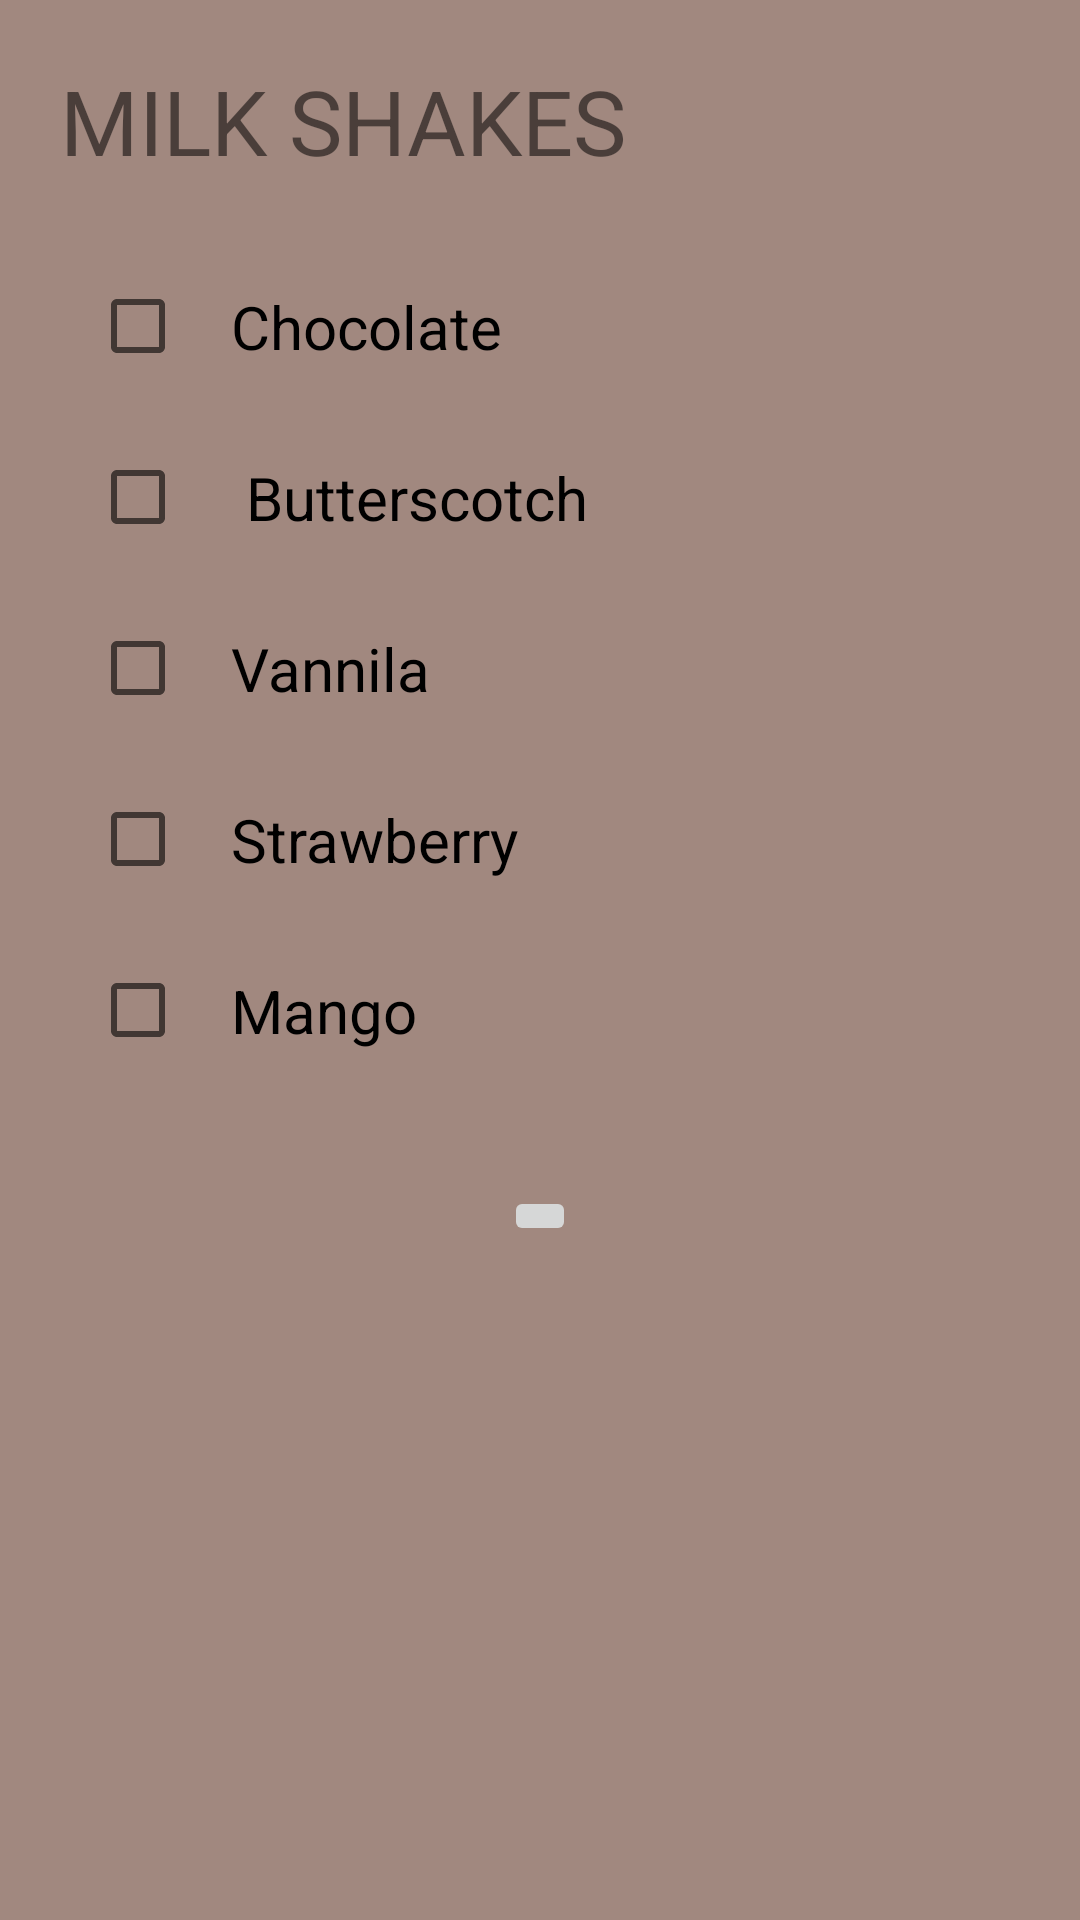

Here is an Android app screen rendered from its layout file. Give the layout XML and the strings, colors and styles it references.
<!-- AndroidManifest.xml: application theme AppTheme -->
<!-- res/layout/activity_milk_shake.xml -->
<?xml version="1.0" encoding="utf-8"?>
<RelativeLayout xmlns:android="http://schemas.android.com/apk/res/android"
    xmlns:app="http://schemas.android.com/apk/res-auto"
    xmlns:tools="http://schemas.android.com/tools"
    android:layout_width="match_parent"
    android:layout_height="match_parent"
    android:background="@color/background"
    tools:context="com.example.rushikesh.coffee.milk_shake">

    <TextView
        android:id="@+id/milk_shakes"
        android:layout_width="wrap_content"
        android:layout_height="wrap_content"
        android:layout_margin="10dp"
        android:padding="10dp"
        android:text="Milk Shakes"
        android:textAllCaps="true"
        android:textSize="30sp" />
    <CheckBox
        android:id="@+id/chocolate"
        android:layout_width="wrap_content"
        android:layout_height="wrap_content"
        android:layout_below="@id/milk_shakes"
        android:layout_marginLeft="30dp"
        android:padding="15dp"
        android:text="Chocolate"
        android:textSize="20sp" />

    <CheckBox
        android:id="@+id/butterscotch"
        android:layout_width="wrap_content"
        android:layout_height="wrap_content"
        android:layout_below="@id/chocolate"
        android:layout_marginLeft="30dp"
        android:padding="15dp"
        android:text=" Butterscotch"
        android:textSize="20sp" />
    <CheckBox
        android:id="@+id/Vannila"
        android:layout_width="wrap_content"
        android:layout_height="wrap_content"
        android:layout_below="@id/butterscotch"
        android:layout_marginLeft="30dp"
        android:padding="15dp"
        android:text="Vannila"
        android:textSize="20sp" />
    <CheckBox
        android:id="@+id/strawberry"
        android:layout_width="wrap_content"
        android:layout_height="wrap_content"
        android:layout_below="@id/Vannila"
        android:layout_marginLeft="30dp"
        android:padding="15dp"
        android:text="Strawberry"
        android:textSize="20sp" />
    <CheckBox
        android:id="@+id/mango"
        android:layout_width="wrap_content"
        android:layout_height="wrap_content"
        android:layout_below="@id/strawberry"
        android:layout_marginLeft="30dp"
        android:padding="15dp"
        android:text="Mango"
        android:textSize="20sp" />
    <ImageButton
        android:layout_width="wrap_content"
        android:layout_height="wrap_content"
        android:src="@mipmap/ic_navigate_next_black_36dp"
        android:layout_below="@id/mango"
        android:layout_margin="30dp"
        android:layout_centerInParent="true"
        android:onClick="Next" />
</RelativeLayout>
<!-- resources referenced by this layout -->
<resources>
  <color name="background">#A1887F</color>
  <style name="AppTheme" parent="Theme.AppCompat.Light.DarkActionBar">
          
          <item name="colorPrimary">@color/colorPrimary</item>
          <item name="colorPrimaryDark">@color/colorPrimaryDark</item>
          <item name="colorAccent">@color/colorAccent</item>
      </style>
  <color name="colorPrimary">#6D4C41</color>
  <color name="colorPrimaryDark">#5D4037</color>
  <color name="colorAccent">#6D4C41</color>
</resources>
